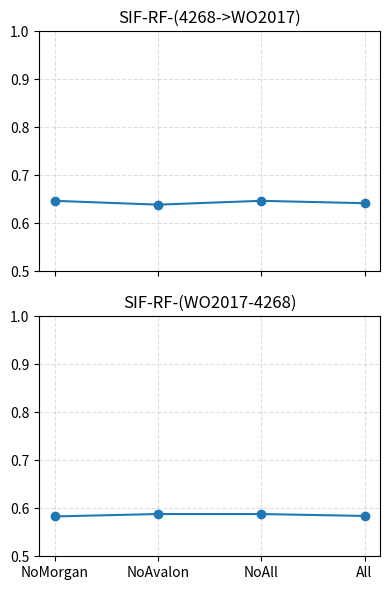

Python code for this plot:
# 这里主要是绘制折线图用的，用来比较四种状态下（NoMorgan，NoAvalon，NoAll，以及All）
# 某些数值的变化情况
# 这个脚本原本是用来绘制两个特定数据集之间的迁移效果，现在无所谓了应该是
# 后面再说吧
import matplotlib.pyplot as plt

def plot_two_lines(
    group1,
    group2,
    dataset="SIF",
    model="LR",
):
    """
    group1, group2: list of 4 floats
    """

    x_labels = ["NoMorgan", "NoAvalon", "NoAll", "All"]
    x = range(len(x_labels))

    fig, axes = plt.subplots(
        nrows=2,
        ncols=1,
        figsize=(4, 6),   # 不宽，竖向
        sharex=True
    )

    # 第一张图
    axes[0].plot(x, group1, marker="o")
    axes[0].set_ylim(0.5, 1.0)
    axes[0].set_title(f"{dataset}-{model}-(4268->WO2017)")
    axes[0].grid(True, linestyle="--", alpha=0.4)

    # 第二张图
    axes[1].plot(x, group2, marker="o")
    axes[1].set_ylim(0.5, 1.0)
    axes[1].set_title(f"{dataset}-{model}-(WO2017-4268)")
    axes[1].grid(True, linestyle="--", alpha=0.4)

    axes[1].set_xticks(x)
    axes[1].set_xticklabels(x_labels)

    plt.tight_layout()
    plt.show()
    # 保存图像
    fig.savefig(f"A_{dataset}_{model}.png", dpi=300)
# SIF-LR
# group1 = [0.649, 0.588, 0.648, 0.609]
# group2 = [0.594, 0.579, 0.587, 0.547]

# SIF-RF
group1 = [0.647, 0.639, 0.647, 0.642]
group2 = [0.583, 0.588, 0.588, 0.584]

# SIF-XGB
#group1 = [0.626, 0.605, 0.642, 0.622]
#group2 = [0.597, 0.583, 0.579, 0.573]

# SGF-LR
#group1 = [0.700, 0.569, 0.729, 0.587]
#group2 = [0.733, 0.659, 0.716, 0.696]

# SGF-RF
#group1 = [0.736, 0.705, 0.749, 0.711]
#group2 = [0.726, 0.727, 0.700, 0.735]

# SGF-XGB
#group1 = [0.661, 0.650, 0.734, 0.645]
#group2 = [0.673, 0.717, 0.691, 0.712]


plot_two_lines(
    group1,
    group2,
    dataset="SIF",
    model="RF",
)
